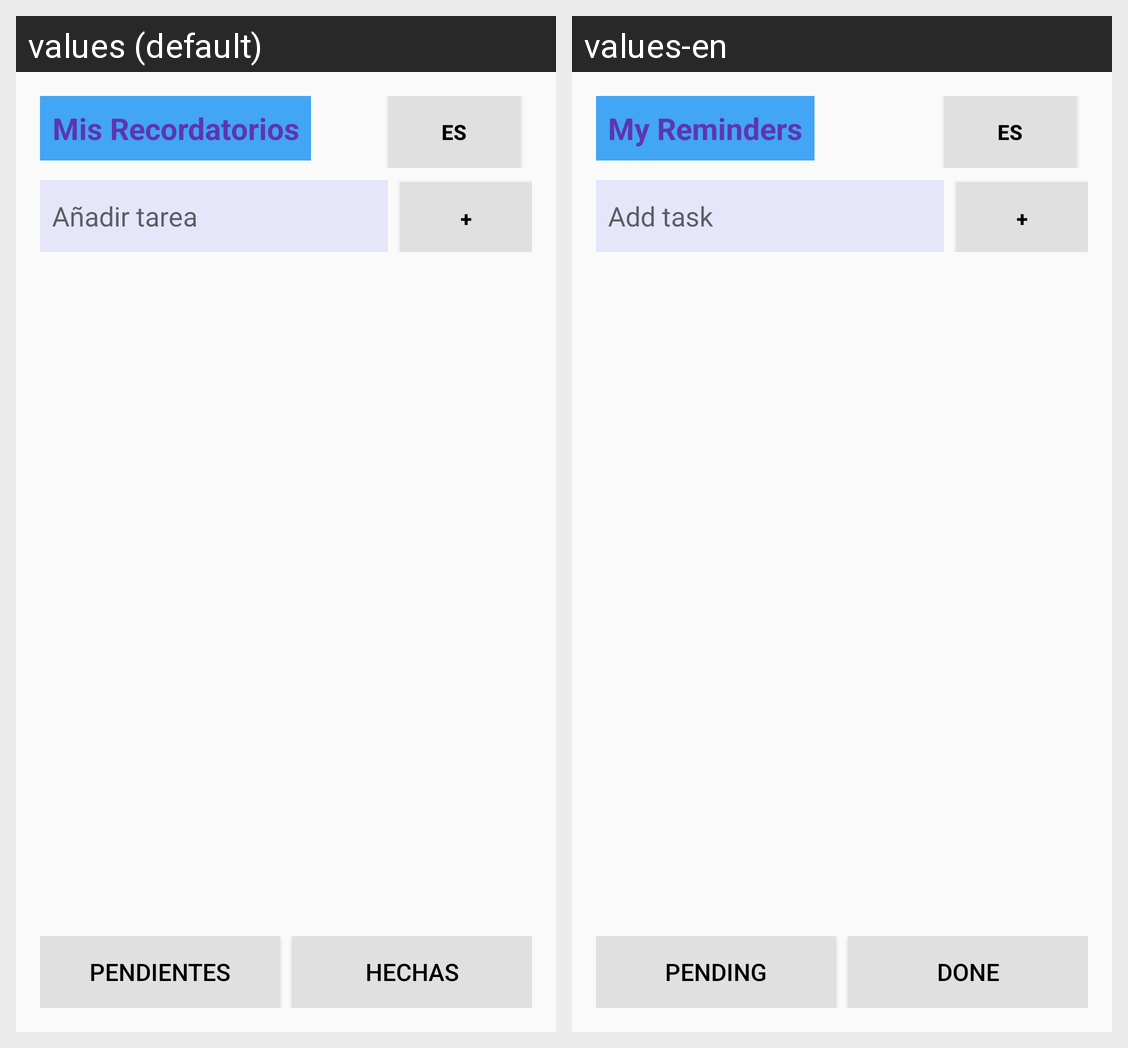

The same Android screen rendered under two of its app's locales, left to right. List the strings drawn on it with the default value and each locale's translation.
Android screen res/layout/activity_main.xml rendered under 2 locales, left to right: values (default), values-en. Device: Nexus 5 (rendered at 1080×1920; each locale shown at half size, 540×960, under a caption strip naming it); theme AppTheme.
Strings drawn on this screen, with the default value and each locale's value (text and hints the layout hard-codes, and strings that could not be matched under every locale, appear in the picture but are not listed):

app_name
  values: Mis Recordatorios
  values-en: My Reminders

toggle_language_es
  values: ES
  values-en: ES

add_task_hint
  values: Añadir tarea
  values-en: Add task

add_button
  values: +
  values-en: +

pending_button
  values: Pendientes
  values-en: Pending

done_button
  values: Hechas
  values-en: Done
